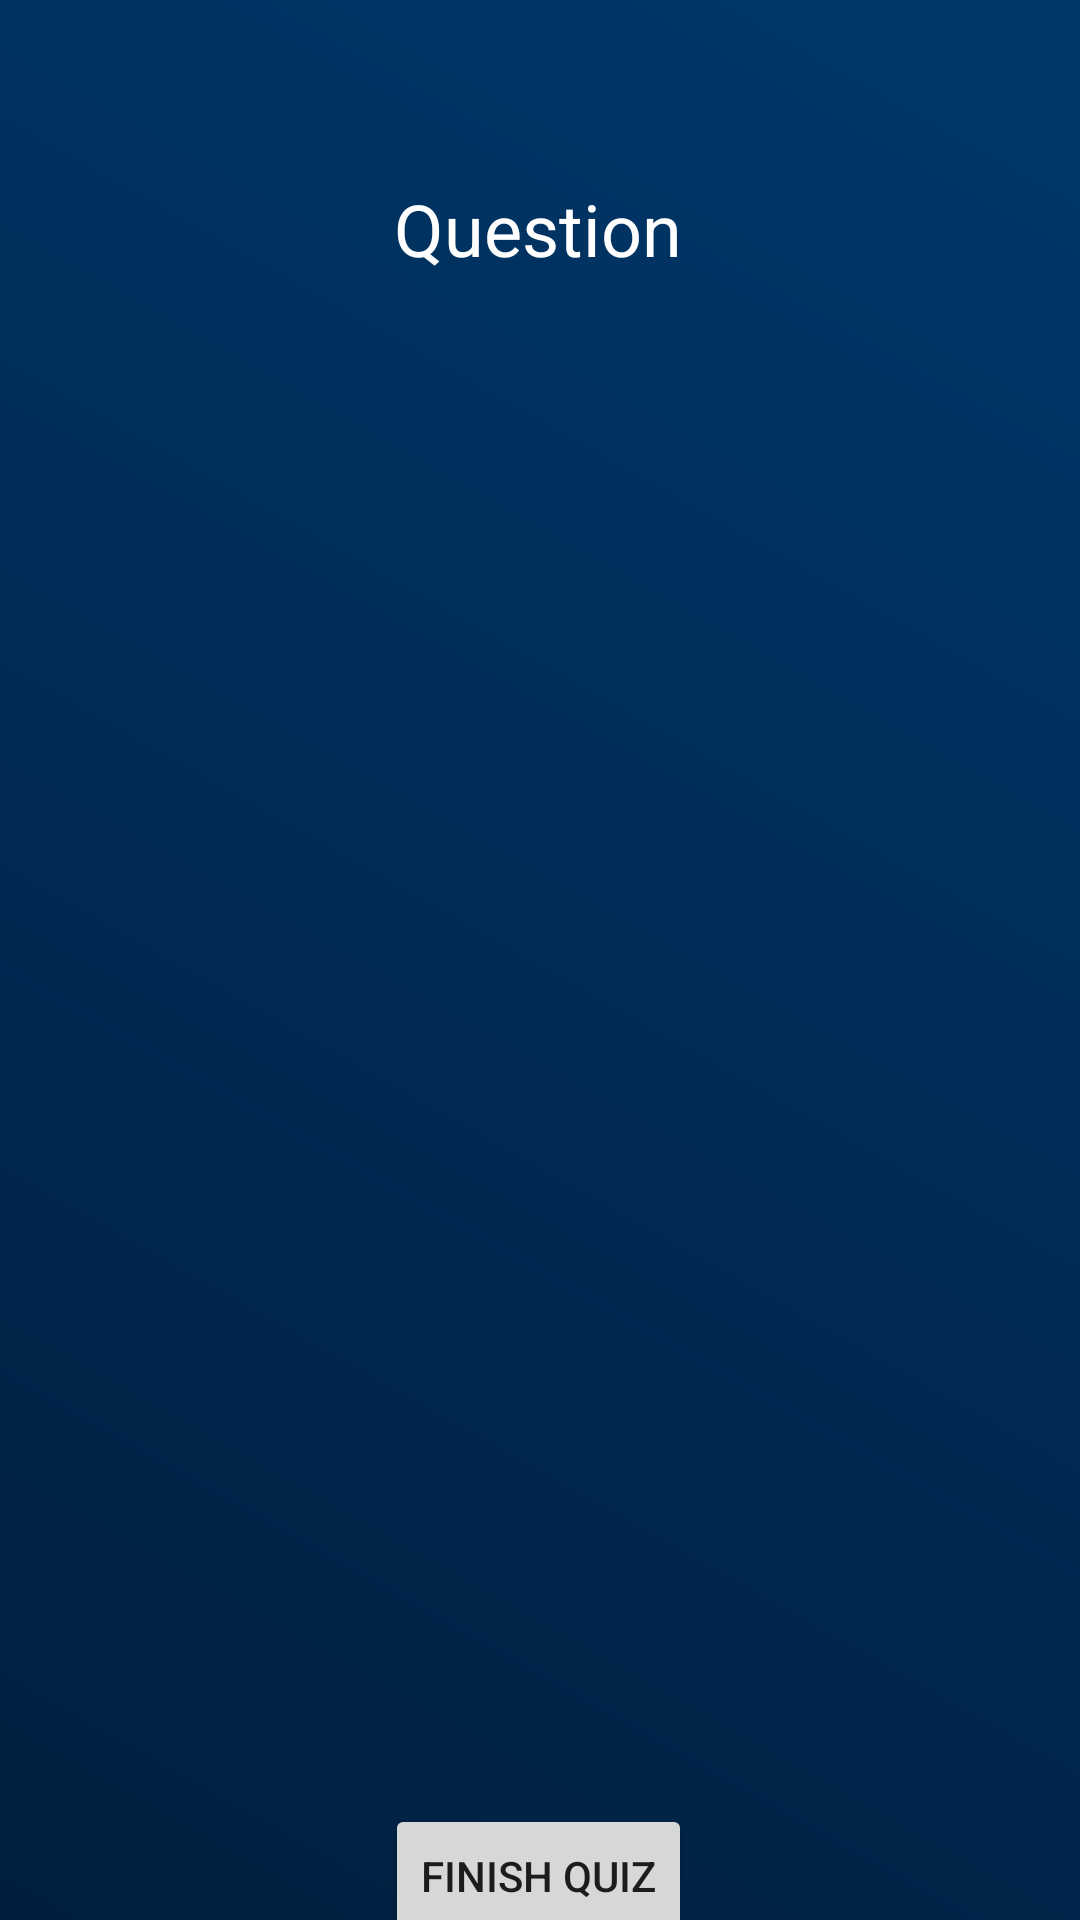

The Android layout XML behind this screen, and the referenced resources:
<!-- AndroidManifest.xml: application theme Theme.MindMatrixAndroid -->
<!-- res/layout/fragment_gaming.xml -->
<?xml version="1.0" encoding="utf-8"?>
<androidx.constraintlayout.widget.ConstraintLayout xmlns:android="http://schemas.android.com/apk/res/android"
    xmlns:app="http://schemas.android.com/apk/res-auto"
    xmlns:tools="http://schemas.android.com/tools"
    android:layout_width="match_parent"
    android:layout_height="match_parent"
    android:background="@drawable/background"
    tools:context=".ui.game.GamingFragment">

    <TextView
        android:id="@+id/txtQuestion"
        android:layout_width="wrap_content"
        android:layout_height="wrap_content"
        android:layout_marginTop="60dp"
        android:text="Question"
        android:textAlignment="center"
        android:textColor="#FFFFFF"
        android:textSize="24sp"
        app:layout_constraintEnd_toEndOf="parent"
        app:layout_constraintHorizontal_bias="0.498"
        app:layout_constraintStart_toStartOf="parent"
        app:layout_constraintTop_toTopOf="parent" />

    <androidx.recyclerview.widget.RecyclerView
        android:id="@+id/rvAnswers"
        android:layout_width="407dp"
        android:layout_height="495dp"
        android:layout_marginTop="16dp"
        app:layout_constraintBottom_toBottomOf="parent"
        app:layout_constraintEnd_toEndOf="parent"
        app:layout_constraintStart_toStartOf="parent"
        app:layout_constraintTop_toBottomOf="@id/txtQuestion"
        app:layout_constraintVertical_bias="0.179" />

    <Button
        android:id="@+id/btnFinishQuiz"
        android:layout_width="wrap_content"
        android:layout_height="wrap_content"
        android:text="Finish Quiz"
        app:layout_constraintBottom_toBottomOf="parent"
        app:layout_constraintEnd_toEndOf="parent"
        app:layout_constraintHorizontal_bias="0.498"
        app:layout_constraintStart_toStartOf="parent"
        app:layout_constraintTop_toBottomOf="@+id/rvAnswers"
        app:layout_constraintVertical_bias="0.493" />
</androidx.constraintlayout.widget.ConstraintLayout>
<!-- resources referenced by this layout -->
<resources>
  <!-- drawable background (drawable) -->
  <?xml version="1.0" encoding="utf-8"?>
  <shape xmlns:android="http://schemas.android.com/apk/res/android">
      <gradient
          android:startColor="#001F3F"
          android:endColor="#00386B"
          android:angle="45" />
  </shape>
  <style name="Theme.MindMatrixAndroid" parent="Theme.MaterialComponents.DayNight.NoActionBar">
          
          <item name="colorPrimary">@color/purple_500</item>
          <item name="colorPrimaryVariant">@color/purple_700</item>
          <item name="colorOnPrimary">@color/white</item>
          
          <item name="colorSecondary">@color/teal_200</item>
          <item name="colorSecondaryVariant">@color/teal_700</item>
          <item name="colorOnSecondary">@color/black</item>
          
          <item name="android:statusBarColor">?attr/colorPrimaryVariant</item>
          
      </style>
  <!-- not gathered from this repository: default colours our renderer supplied (Android Studio template values) -->
  <color name="purple_500">#FF6200EE</color>
  <color name="purple_700">#FF3700B3</color>
  <color name="teal_200">#FF03DAC5</color>
  <color name="teal_700">#FF018786</color>
  <color name="black">#FF000000</color>
  <color name="white">#FFFFFFFF</color>
</resources>
